Run: headless pygame with SDL's dummy video driver; simulated clock (each Clock.tick advances the game by its frame time, no real sleeping); random seed 0; keys injected as events and as key.get_pressed() state; no mouse input.
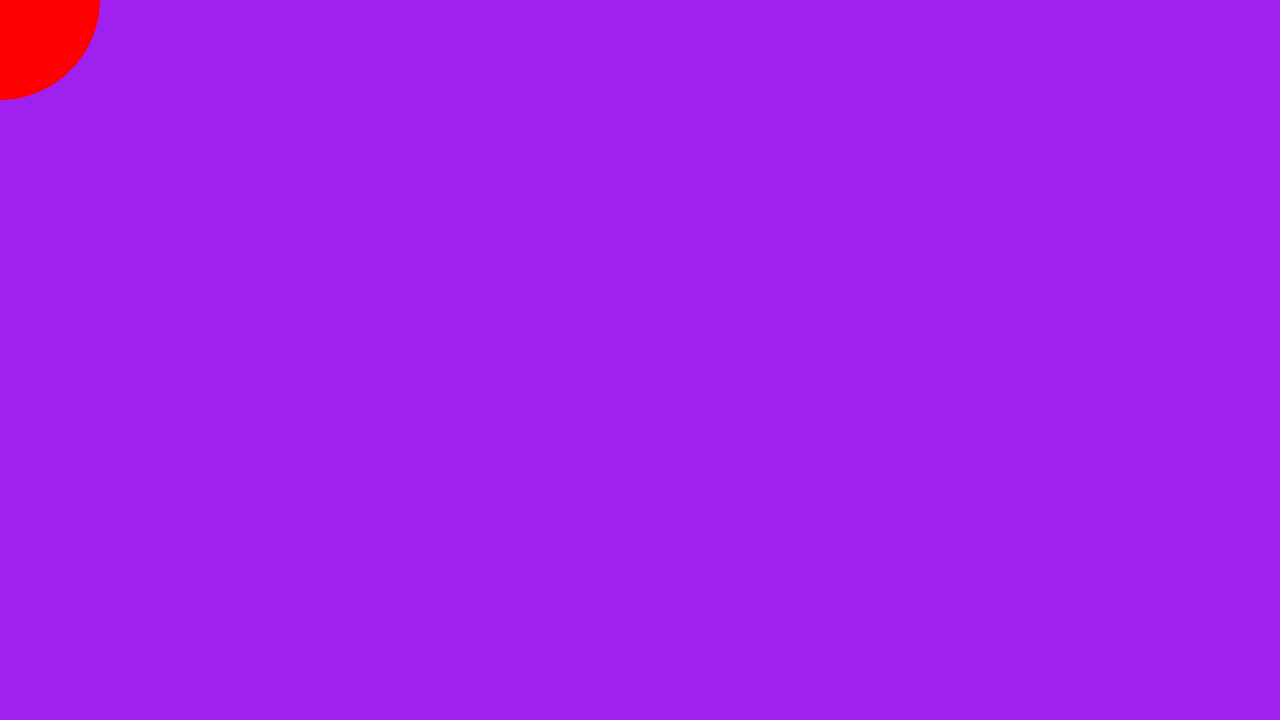
Frame 1 of 4 · flips 1–60 · no input
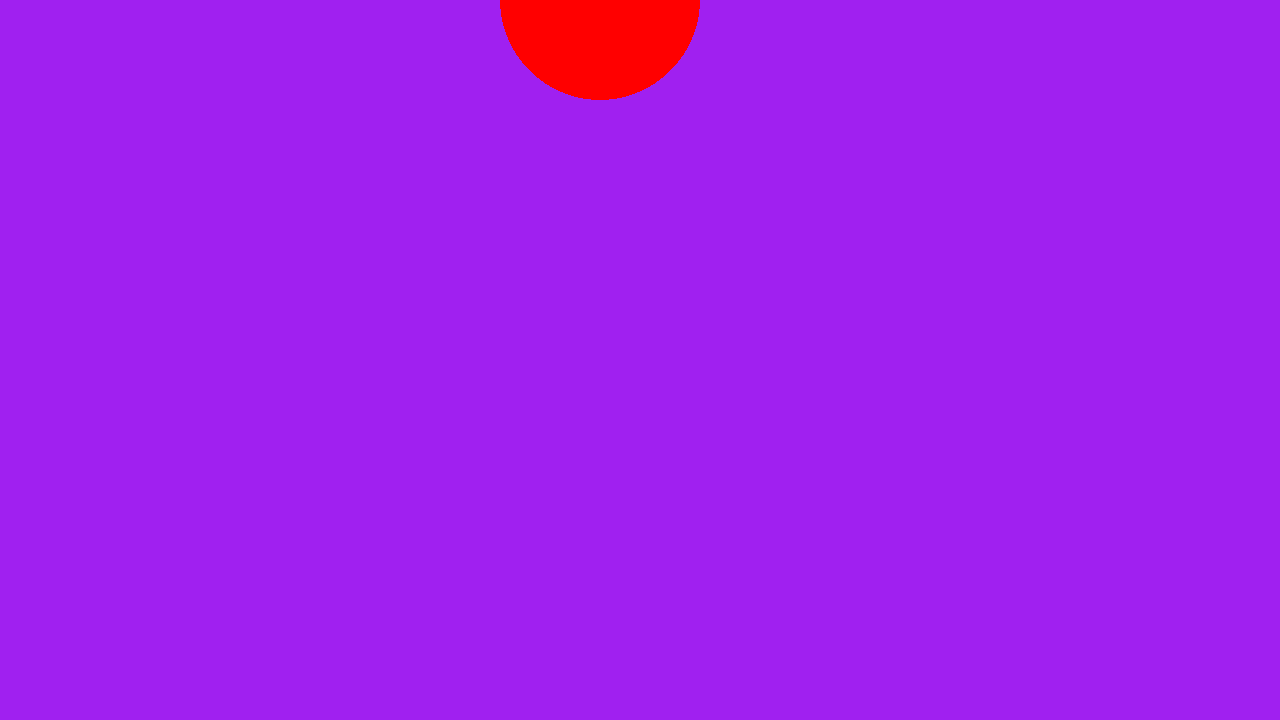
Frame 2 of 4 · flips 61–180 · tapped SPACE, RETURN · held RIGHT (→), D
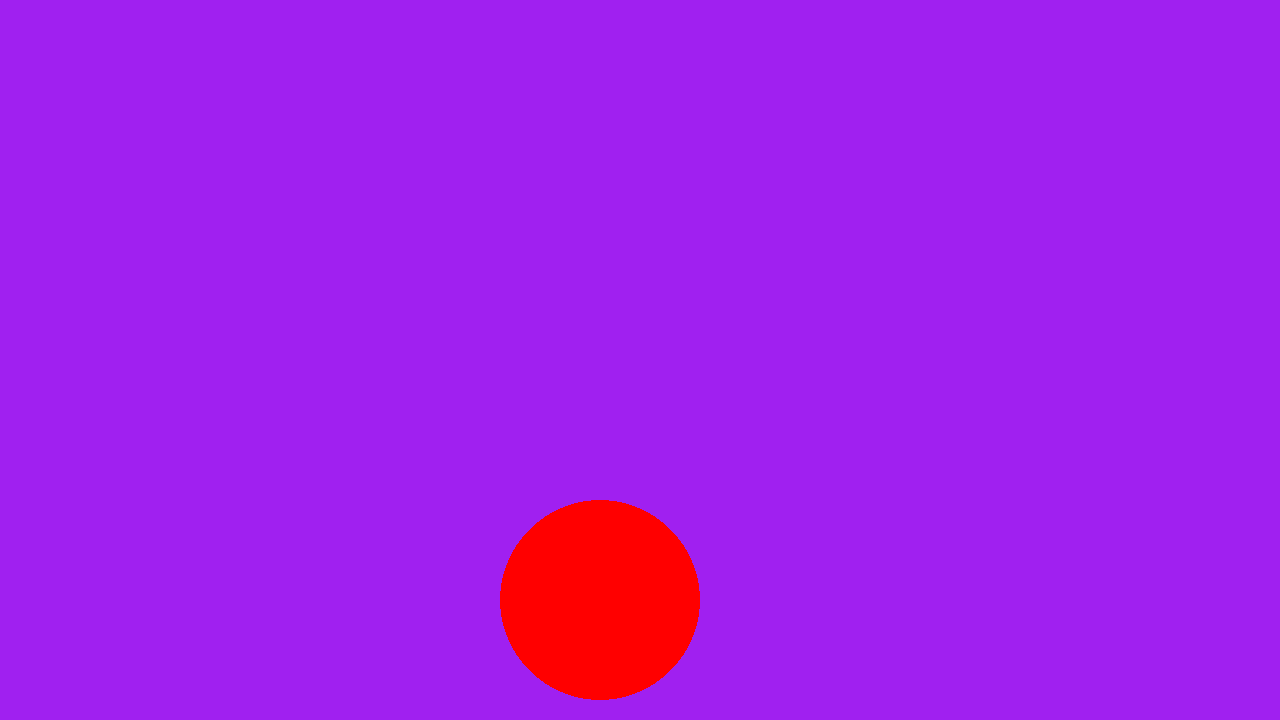
Frame 3 of 4 · flips 181–300 · held DOWN (↓), S
Frame 4 of 4 · flips 301–420 · held LEFT (←), A, UP (↑), W · screen same as frame 1, image omitted

The pygame program that drew these frames:

import pygame

# init MUST be included before pygame can do anything
pygame.init()

# creates a window that's 1280 pixels wide and 720 pixels tall
# display.setmode takes in a parameter of a tuple.
screen = pygame.display.set_mode((1280, 720))
# creates a clock that keeps track of time for us
clock = pygame.time.Clock()
running = True

# we want these outside of the loop, since we don't want to reset them every frame
x = 0
y = 0

# all code within the while loop is run over and over as long as running is true
while running:
    # iterates through every new event since the last time get() was called
    for event in pygame.event.get():
        # if one of those events is QUIT, set running to false
        if event.type == pygame.QUIT:
            running = False

    # keys is a list of 1s and 0s
    # if a key is pressed, it's position in the list will be a 1
    keys = pygame.key.get_pressed()
    # print(keys)
    if keys[pygame.K_w]:
        y -= 5
    if keys[pygame.K_s]:
        y += 5
    if keys[pygame.K_d]:
        x += 5
    if keys[pygame.K_a]:
        x -= 5

    # clears everything that was on screen
    screen.fill("purple")
    # draws a circle on the screen that's "red" at (x,0) with radius 100
    pygame.draw.circle(screen, "red", (x,y), 100)

    # flip() updates the display to show everything that has been drawn
    pygame.display.flip()

    clock.tick(60)  # limits FPS to 60

pygame.quit()
